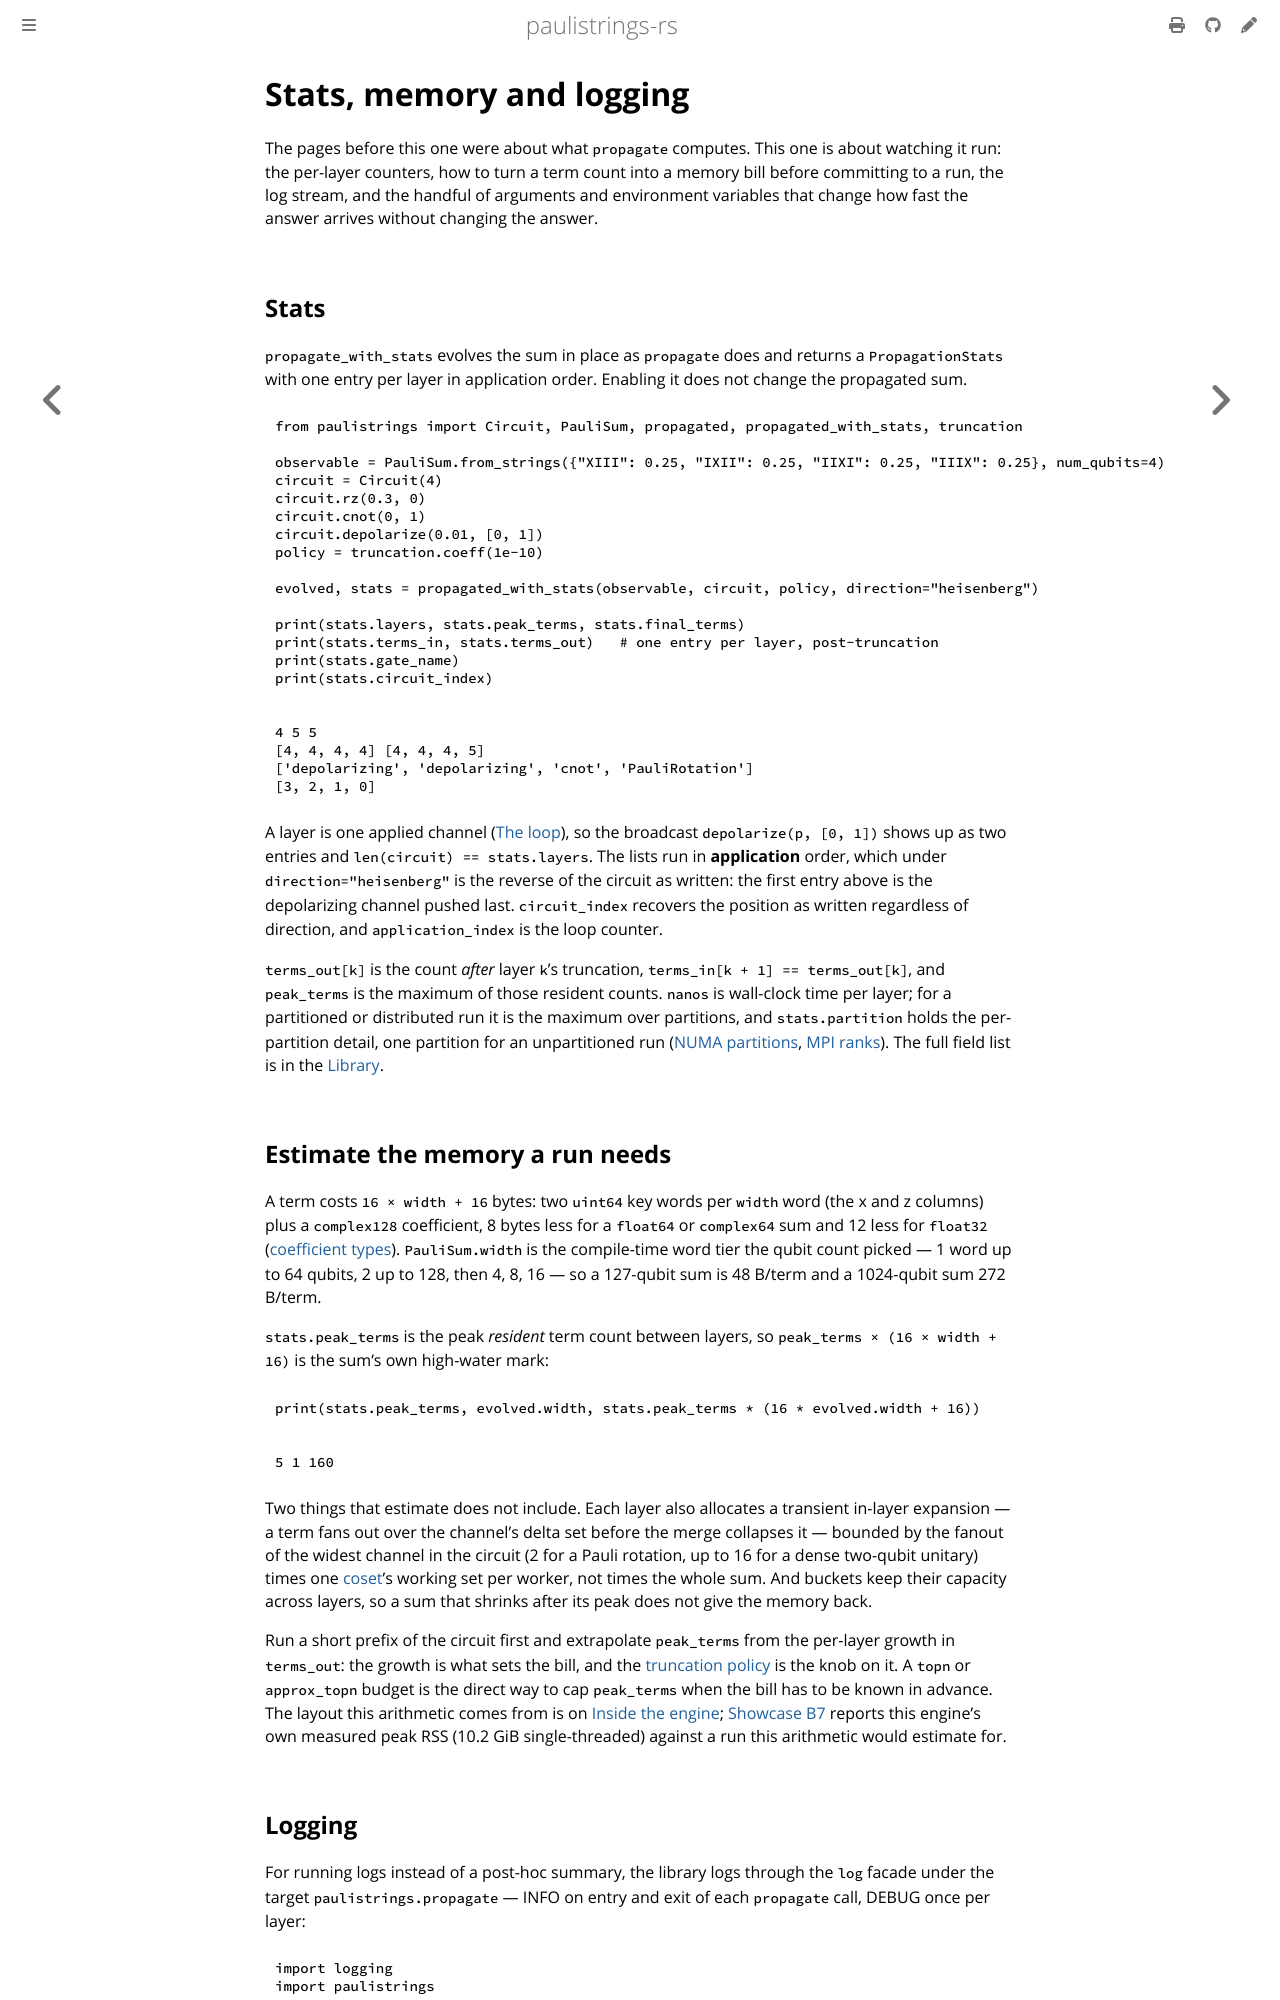

repository: lkdvos/paulistrings-rs · page: manual/propagation/settings.html · generator: mdbook

# Stats, memory and logging

The pages before this one were about what `propagate` computes.
This one is about watching it run: the per-layer counters, how to turn a term count into a memory bill before committing to a run, the log stream, and the handful of arguments and environment variables that change how fast the answer arrives without changing the answer.

## Stats {#stats}

`propagate_with_stats` evolves the sum in place as `propagate` does and returns a `PropagationStats` with one entry per layer in application order.
Enabling it does not change the propagated sum.

```python
from paulistrings import Circuit, PauliSum, propagated, propagated_with_stats, truncation

observable = PauliSum.from_strings({"XIII": 0.25, "IXII": 0.25, "IIXI": 0.25, "IIIX": 0.25}, num_qubits=4)
circuit = Circuit(4)
circuit.rz(0.3, 0)
circuit.cnot(0, 1)
circuit.depolarize(0.01, [0, 1])
policy = truncation.coeff(1e-10)

evolved, stats = propagated_with_stats(observable, circuit, policy, direction="heisenberg")

print(stats.layers, stats.peak_terms, stats.final_terms)
print(stats.terms_in, stats.terms_out)   # one entry per layer, post-truncation
print(stats.gate_name)
print(stats.circuit_index)
```

```text
4 5 5
[4, 4, 4, 4] [4, 4, 4, 5]
['depolarizing', 'depolarizing', 'cnot', 'PauliRotation']
[3, 2, 1, 0]
```

A layer is one applied channel ([The loop](index.md#the-loop)), so the broadcast `depolarize(p, [0, 1])` shows up as two entries and `len(circuit) == stats.layers`.
The lists run in **application** order, which under `direction="heisenberg"` is the reverse of the circuit as written: the first entry above is the depolarizing channel pushed last.
`circuit_index` recovers the position as written regardless of direction, and `application_index` is the loop counter.

`terms_out[k]` is the count *after* layer `k`'s truncation, `terms_in[k + 1] == terms_out[k]`, and `peak_terms` is the maximum of those resident counts.
`nanos` is wall-clock time per layer; for a partitioned or distributed run it is the maximum over partitions, and `stats.partition` holds the per-partition detail, one partition for an unpartitioned run ([NUMA partitions](partitions.md), [MPI ranks](mpi.md)).
The full field list is in the [Library](../../library/propagate.md#propagationstats).

## Estimate the memory a run needs {#estimate-the-memory-a-run-needs}

A term costs `16 × width + 16` bytes: two `uint64` key words per `width` word (the x and z columns) plus a `complex128` coefficient, 8 bytes less for a `float64` or `complex64` sum and 12 less for `float32` ([coefficient types](../operators.md#dtypes)).
`PauliSum.width` is the compile-time word tier the qubit count picked — 1 word up to 64 qubits, 2 up to 128, then 4, 8, 16 — so a 127-qubit sum is 48 B/term and a 1024-qubit sum 272 B/term.

`stats.peak_terms` is the peak *resident* term count between layers, so `peak_terms × (16 × width + 16)` is the sum's own high-water mark:

```python
print(stats.peak_terms, evolved.width, stats.peak_terms * (16 * evolved.width + 16))
```

```text
5 1 160
```

Two things that estimate does not include.
Each layer also allocates a transient in-layer expansion — a term fans out over the channel's delta set before the merge collapses it — bounded by the fanout of the widest channel in the circuit (2 for a Pauli rotation, up to 16 for a dense two-qubit unitary) times one [coset](engine.md#write-disjoint-cosets)'s working set per worker, not times the whole sum.
And buckets keep their capacity across layers, so a sum that shrinks after its peak does not give the memory back.

Run a short prefix of the circuit first and extrapolate `peak_terms` from the per-layer growth in `terms_out`: the growth is what sets the bill, and the [truncation policy](truncation.md#choosing-a-policy) is the knob on it.
A `topn` or `approx_topn` budget is the direct way to cap `peak_terms` when the bill has to be known in advance.
The layout this arithmetic comes from is on [Inside the engine](engine.md#layout); [Showcase B7](../../examples/showcases/b7-stabilizer-prep.md#performance) reports this engine's own measured peak RSS (10.2 GiB single-threaded) against a run this arithmetic would estimate for.
